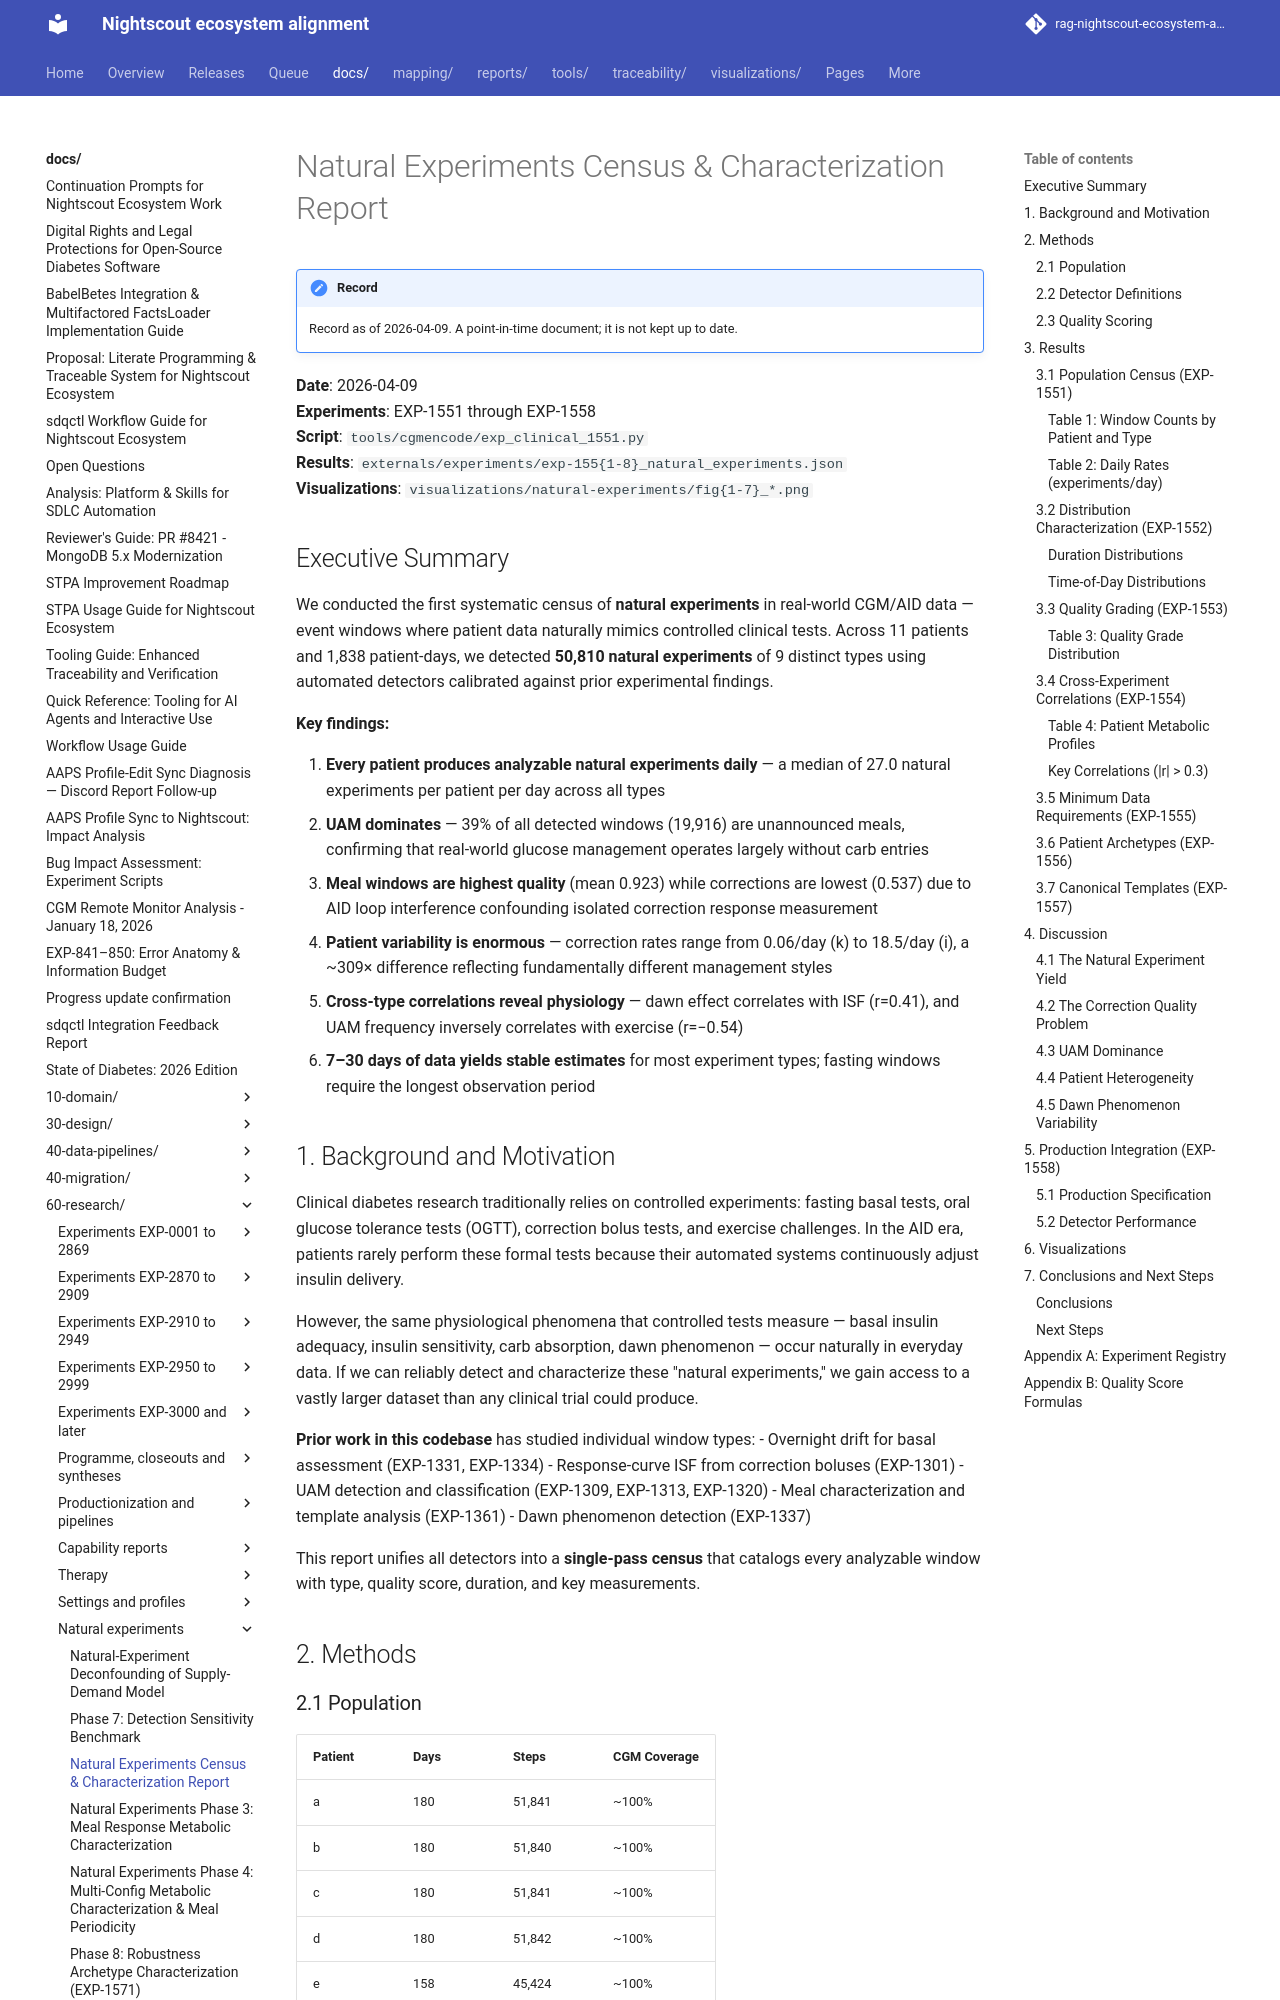

repository: bewest/rag-nightscout-ecosystem-alignment · page: docs/60-research/natural-experiments-census-report-2026-04-09.html · generator: mkdocs

# Natural Experiments Census & Characterization Report

**Date**: 2026-04-09  
**Experiments**: EXP-1551 through EXP-1558  
**Script**: `tools/cgmencode/exp_clinical_1551.py`  
**Results**: `externals/experiments/exp-155{1-8}_natural_experiments.json`  
**Visualizations**: `visualizations/natural-experiments/fig{1-7}_*.png`

## Executive Summary

We conducted the first systematic census of **natural experiments** in real-world CGM/AID
data — event windows where patient data naturally mimics controlled clinical tests. Across
11 patients and 1,838 patient-days, we detected **50,810 natural experiments** of 9
distinct types using automated detectors calibrated against prior experimental findings.

**Key findings:**

1. **Every patient produces analyzable natural experiments daily** — a median of 27.0
   natural experiments per patient per day across all types
2. **UAM dominates** — 39% of all detected windows (19,916) are unannounced meals,
   confirming that real-world glucose management operates largely without carb entries
3. **Meal windows are highest quality** (mean 0.923) while corrections are lowest (0.537)
   due to AID loop interference confounding isolated correction response measurement
4. **Patient variability is enormous** — correction rates range from 0.06/day (k) to
   18.5/day (i), a ~309× difference reflecting fundamentally different management styles
5. **Cross-type correlations reveal physiology** — dawn effect correlates with ISF
   (r=0.41), and UAM frequency inversely correlates with exercise (r=−0.54)
6. **7–30 days of data yields stable estimates** for most experiment types; fasting
   windows require the longest observation period
